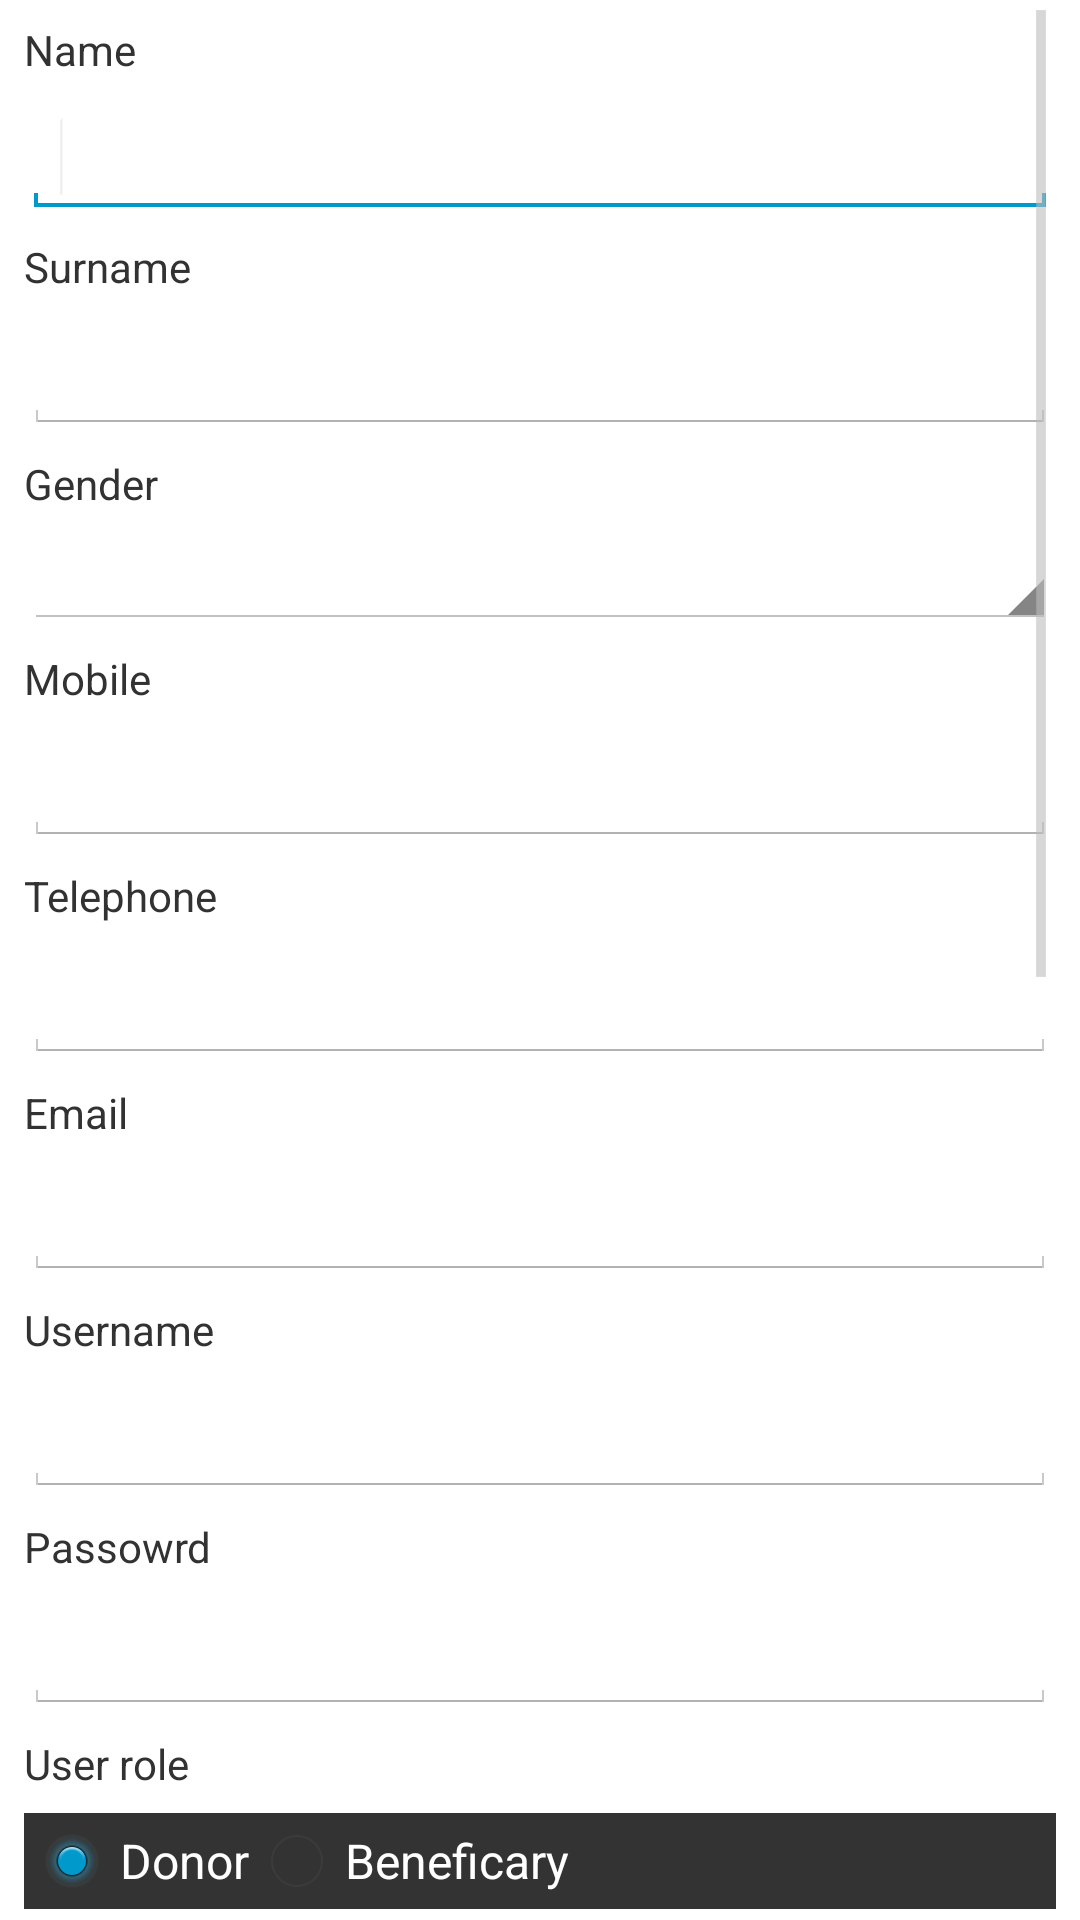

This screen was rendered from an Android layout file. Write that file and the resources it references.
<!-- AndroidManifest.xml: application theme AppTheme -->
<!-- res/layout/activity_register_donor.xml -->
<RelativeLayout xmlns:android="http://schemas.android.com/apk/res/android"
    xmlns:tools="http://schemas.android.com/tools"
    android:layout_width="match_parent"
    android:layout_height="match_parent"
    android:background="@drawable/bg_sky"
    android:paddingLeft="@dimen/activity_horizontal_margin"
    android:paddingRight="@dimen/activity_horizontal_margin"
    tools:context=".RegisterDonorActivity" >

    <ScrollView
        android:id="@+id/scrollView1"
        android:layout_width="fill_parent"
        android:layout_height="fill_parent"
        android:layout_alignParentLeft="true"
        android:layout_alignParentTop="true" >

        <LinearLayout
            android:layout_width="fill_parent"
            android:layout_height="fill_parent"
            android:orientation="vertical" >

            <TextView
                android:id="@+id/textView1"
                android:layout_width="wrap_content"
                android:layout_height="wrap_content"
                android:layout_marginTop="7dp"
                android:text="Name" />

            <EditText
                android:id="@+id/name"
                android:layout_width="match_parent"
                android:layout_height="wrap_content"
                android:layout_marginTop="7dp"
                android:inputType="textPersonName" >

                <requestFocus />
            </EditText>

            <TextView
                android:id="@+id/textView2"
                android:layout_width="wrap_content"
                android:layout_height="wrap_content"
                android:layout_marginTop="7dp"
                android:text="Surname" />

            <EditText
                android:id="@+id/surname"
                android:layout_width="match_parent"
                android:layout_height="wrap_content"
                android:layout_marginTop="7dp"
                android:inputType="textPersonName" />

            <TextView
                android:id="@+id/textView3"
                android:layout_width="match_parent"
                android:layout_height="wrap_content"
                android:layout_marginTop="7dp"
                android:text="Gender" />

            <Spinner
                android:id="@+id/spGender"
                android:layout_width="match_parent"
                android:layout_height="wrap_content"
                android:layout_marginTop="7dp" />

            <TextView
                android:id="@+id/textView3"
                android:layout_width="wrap_content"
                android:layout_height="wrap_content"
                android:layout_marginTop="7dp"
                android:text="Mobile" />

            <EditText
                android:id="@+id/mobile"
                android:layout_width="match_parent"
                android:layout_height="wrap_content"
                android:layout_marginTop="7dp"
                android:inputType="phone|number" />

            <TextView
                android:id="@+id/textView3"
                android:layout_width="wrap_content"
                android:layout_height="wrap_content"
                android:layout_marginTop="7dp"
                android:text="Telephone" />

            <EditText
                android:id="@+id/telephone"
                android:layout_width="match_parent"
                android:layout_height="wrap_content"
                android:layout_marginTop="7dp"
                android:inputType="phone|number" />

            <TextView
                android:id="@+id/textView3"
                android:layout_width="wrap_content"
                android:layout_height="wrap_content"
                android:layout_marginTop="7dp"
                android:text="Email" />

            <EditText
                android:id="@+id/email"
                android:layout_width="match_parent"
                android:layout_height="wrap_content"
                android:layout_marginTop="7dp"
                android:inputType="textEmailAddress" />

            <TextView
                android:id="@+id/textView3"
                android:layout_width="wrap_content"
                android:layout_height="wrap_content"
                android:layout_marginTop="7dp"
                android:text="Username" />

            <EditText
                android:id="@+id/username"
                android:layout_width="match_parent"
                android:layout_height="wrap_content"
                android:layout_marginTop="7dp" />

            <TextView
                android:id="@+id/textView3"
                android:layout_width="wrap_content"
                android:layout_height="wrap_content"
                android:layout_marginTop="7dp"
                android:text="Passowrd" />

            <EditText
                android:id="@+id/passowrd"
                android:layout_width="match_parent"
                android:layout_height="wrap_content"
                android:layout_marginTop="7dp"
                android:inputType="textPassword" />

            <TextView
                android:id="@+id/textView3"
                android:layout_width="wrap_content"
                android:layout_height="wrap_content"
                android:layout_marginTop="7dp"
                android:text="User role" />

            <RadioGroup
                android:id="@+id/rdRole"
                android:layout_width="match_parent"
                android:layout_height="wrap_content"
                android:layout_marginTop="7dp"
                android:background="@color/grey"
                android:orientation="horizontal" >

                <RadioButton
                    android:id="@+id/radioDonor"
                    android:layout_width="wrap_content"
                    android:layout_height="wrap_content"
                    android:checked="true"
                    android:text="Donor"
                    android:textColor="@color/white" />

                <RadioButton
                    android:id="@+id/radioBeneficary"
                    android:layout_width="wrap_content"
                    android:layout_height="wrap_content"
                    android:text="Beneficary"
                    android:textColor="@color/white" />
            </RadioGroup>

            <TextView
                android:id="@+id/textView3"
                android:layout_width="wrap_content"
                android:layout_height="wrap_content"
                android:layout_marginTop="7dp"
                android:text="Donation Type" />

            <Spinner
                android:id="@+id/spType"
                android:layout_width="match_parent"
                android:layout_height="wrap_content"
                android:layout_marginTop="7dp" />

            <TextView
                android:id="@+id/textView3"
                android:layout_width="wrap_content"
                android:layout_height="wrap_content"
                android:layout_marginTop="7dp"
                android:text="Unitnumber" />

            <EditText
                android:id="@+id/unitnumber"
                android:layout_width="match_parent"
                android:layout_height="wrap_content"
                android:layout_marginTop="7dp"
                android:inputType="number" />

            <TextView
                android:id="@+id/textView3"
                android:layout_width="wrap_content"
                android:layout_height="wrap_content"
                android:layout_marginTop="7dp"
                android:text="Unitname" />

            <EditText
                android:id="@+id/unitname"
                android:layout_width="match_parent"
                android:layout_height="wrap_content"
                android:layout_marginTop="7dp" />

            <TextView
                android:id="@+id/textView3"
                android:layout_width="wrap_content"
                android:layout_height="wrap_content"
                android:layout_marginTop="7dp"
                android:text="Streetname" />

            <EditText
                android:id="@+id/streetname"
                android:layout_width="match_parent"
                android:layout_height="wrap_content"
                android:layout_marginTop="7dp" />

            <TextView
                android:id="@+id/textView3"
                android:layout_width="wrap_content"
                android:layout_height="wrap_content"
                android:layout_marginTop="7dp"
                android:text="Areaname" />

            <EditText
                android:id="@+id/areaname"
                android:layout_width="match_parent"
                android:layout_height="wrap_content"
                android:layout_marginTop="7dp" />

            <TextView
                android:id="@+id/textView3"
                android:layout_width="wrap_content"
                android:layout_height="wrap_content"
                android:layout_marginTop="7dp"
                android:text="City" />

            <EditText
                android:id="@+id/city"
                android:layout_width="match_parent"
                android:layout_height="wrap_content"
                android:layout_marginTop="7dp" />

            <TextView
                android:id="@+id/textView3"
                android:layout_width="wrap_content"
                android:layout_height="wrap_content"
                android:layout_marginTop="7dp"
                android:text="Province" />

            <Spinner
                android:id="@+id/spProvince"
                android:layout_width="match_parent"
                android:layout_height="wrap_content"
                android:layout_marginTop="7dp" />

            <Button
                android:id="@+id/registerSubmit"
                android:layout_width="match_parent"
                android:layout_height="wrap_content"
                android:layout_marginTop="7dp"
                android:background="@drawable/round"
                android:text="REGISTER" />

            <Button
                android:id="@+id/logingSubmit"
                android:layout_width="match_parent"
                android:layout_height="wrap_content"
                android:layout_marginTop="7dp"
                android:layout_marginBottom="7dp"
                android:background="@drawable/round_l"
                android:text="Have account? LOGIN" />
        </LinearLayout>
    </ScrollView>

</RelativeLayout>
<!-- resources referenced by this layout -->
<resources>
  <color name="grey">#333333</color>
  <color name="white">#ffffff</color>
  <dimen name="activity_horizontal_margin">8dp</dimen>
  <!-- drawable round (drawable) -->
  <?xml version="1.0" encoding="utf-8"?>
  
  <selector xmlns:android="http://schemas.android.com/apk/res/android">
  
      <item android:state_pressed="true"><shape android:shape="rectangle">
              <corners android:radius="10dip" />
  
              <stroke android:width="1dip" android:color="#538DDC" />
  
              <gradient android:angle="-90" />
          </shape></item>
      <item android:state_focused="true"><shape android:shape="rectangle">
              <corners android:radius="10dip" />
  
              <stroke android:width="1dip" android:color="#538DDC" />
          </shape></item>
      <item><shape android:shape="rectangle">
              <corners android:radius="10dip" />
  
              <stroke android:width="1dip" android:color="#538DDC" />
  
              <gradient android:angle="-90" android:endColor="#538DDC" android:startColor="@android:color/transparent" />
          </shape></item>
  
  </selector>
  <!-- drawable round_l (drawable) -->
  <?xml version="1.0" encoding="utf-8"?>
  
  <selector xmlns:android="http://schemas.android.com/apk/res/android">
  
      <item android:state_pressed="true"><shape android:shape="rectangle">
              <corners android:radius="10dip" />
  
              <stroke android:width="1dip" android:color="#538DDC" />
  
              <gradient android:angle="-90" />
          </shape></item>
      <item android:state_focused="true"><shape android:shape="rectangle">
              <corners android:radius="10dip" />
  
              <stroke android:width="1dip" android:color="#538DDC" />
          </shape></item>
      <item><shape android:shape="rectangle">
              <corners android:radius="10dip" />
  
              <stroke android:width="1dip" android:color="#538DDC" />
  
              <gradient android:angle="-90" android:endColor="#FFE5CB" android:startColor="@android:color/transparent" />
          </shape></item>
  
  </selector>
  <style name="AppTheme" parent="AppBaseTheme">
          
  
      </style>
  <style name="AppBaseTheme" parent="android:Theme.Holo.Light.DarkActionBar">
          
      </style>
</resources>
